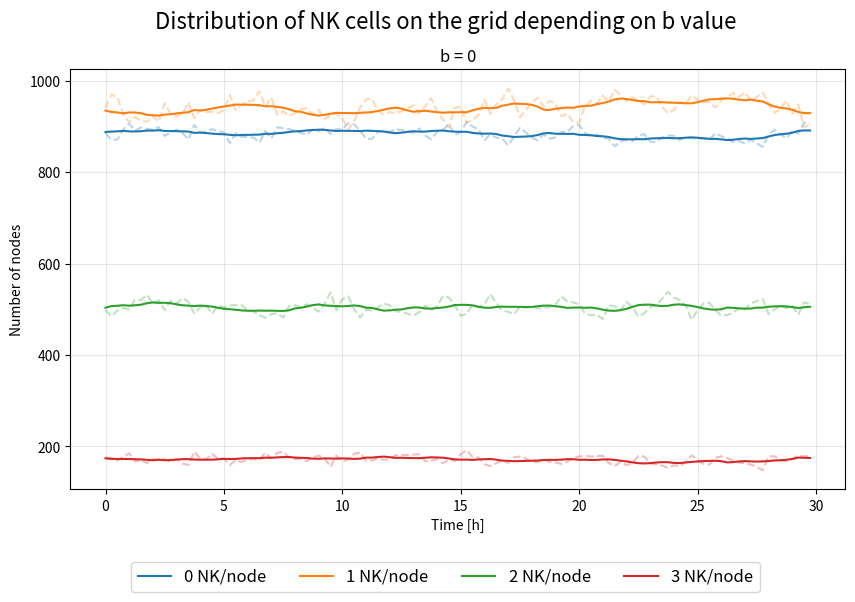

Python code for this plot:
import numpy as np
import matplotlib.pyplot as plt
import matplotlib.animation as animation
import pandas as pd
from scipy.stats import poisson

grid_size = 50
NK_ratio = 1.0
max_NK = 3
a = 3/4
test_b = [0]
t_max = 30

grid = np.zeros((grid_size, grid_size))

def init_NK_grid(NK_ratio):
    k_values = np.arange(max_NK + 1)
    probs = poisson.pmf(k_values, mu = NK_ratio)
    probs /= probs.sum()
    NK_grid = np.random.choice(k_values, size = (grid_size, grid_size), p = probs)
    return NK_grid

def NK_move_prop(a, b, NK):
    return a * NK / (1 + b * np.max(NK - 1, 0))

#def NK_move(r, c): -> not used
    #possible directions are different for even and odd rows
    if r % 2 == 0:
        directions = [[-1, -1], [-1, 0], [0, -1], [0, 1], [1, -1], [1, 0]]
    else:
        directions = [[-1, 0], [-1, 1], [0, -1], [0, 1], [1, 0], [1, 1]]
  
    dr, dc = directions[np.random.randint(0, 6)]
    return (r + dr) % grid_size, (c + dc) % grid_size


def run_test(b):


    NK_grid = init_NK_grid(NK_ratio)

    NK_move_propens = np.where(NK_grid > 0, NK_move_prop(a, b, NK_grid), 0) #NK initial move propensities

    time = 0
    steps = 0

    history_data = []

    while time < t_max:

        all_propens = NK_move_propens.flatten()
        total_propensity = all_propens.sum()

        if total_propensity == 0: break

        event_type = ['NK_move' for _ in all_propens]


        #randomly choosing time and an event for that time
        dt = - np.log(np.random.random()) / total_propensity
        event_id = np.random.choice(len(all_propens), p = all_propens / total_propensity)
        
        time += dt
        

        if event_type[event_id] == 'NK_move':

            r, c = divmod(event_id, grid_size)

            if r % 2 == 0:
                directions = [[-1, -1], [-1, 0], [0, -1], [0, 1], [1, -1], [1, 0]]
            else:
                directions = [[-1, 0], [-1, 1], [0, -1], [0, 1], [1, 0], [1, 1]]
            
            neighbors = [((r + dr) % grid_size, (c + dc) % grid_size) for dr, dc in directions]
            valid_neighbors = [(nr, nc) for nr, nc in neighbors if NK_grid[nr, nc] < max_NK]

            if valid_neighbors:
                idx = np.random.randint(0, len(valid_neighbors))
                new_r, new_c = valid_neighbors[idx]

                NK_grid[r, c] -= 1
                NK_grid[new_r, new_c] += 1

                NK_move_propens[r, c] = NK_move_prop(a, b, NK_grid[r, c]) if NK_grid[r, c] else 0
                NK_move_propens[new_r, new_c] = NK_move_prop(a, b, NK_grid[new_r, new_c])

            else:
                pass


            #local propensities update        
            NK_move_propens[r, c] = NK_move_prop(a, b, NK_grid[r, c]) if NK_grid[r, c] else 0
            NK_move_propens[new_r, new_c] = NK_move_prop(a, b, NK_grid[new_r, new_c])


            if steps % 250 == 0 or steps == 0:

                history_data.append({'time': time, 
                                     'grid_0': np.sum(NK_grid == 0),
                                     'grid_1': np.sum(NK_grid == 1),
                                     'grid_2': np.sum(NK_grid == 2),
                                     'grid_3': np.sum(NK_grid == 3)                                     
                                     })
            if steps % 1000 == 0:
                print(steps)
                
        steps += 1

    return history_data


all_df = {}

for b in test_b:

    print(f'start for b = {b}')

    history = run_test(b)
    
    print(f'completed')

    df = pd.DataFrame(history)
    df.set_index('time', inplace = True)

    all_df[f'b = {b}'] = df

big_df = pd.concat(all_df, axis = 0)

fig, axes = plt.subplots(1, 1, figsize = (10, 6), sharex = True, sharey = True)
axes = [axes]
colors = ['C0', 'C1', 'C2', 'C3']

for i, b in enumerate(test_b):
    
    ax = axes[i]
    key = f'b = {b}'

    df_single = big_df.xs(key, level = 0)
    
    df_single.index = pd.to_timedelta(df_single.index, unit = 'h')

    #resampling to get better plots
    df_resampled = df_single.resample('15min').mean().interpolate(method = 'linear').bfill()

    df_ma = df_resampled.rolling(window = '3h', center = True).mean()

    hours_resampled = df_resampled.index.total_seconds().to_numpy() / 3600
    hours_ma = df_ma.index.total_seconds().to_numpy() / 3600

    df_ma.index = df_ma.index.total_seconds() / 3600
    df_resampled.index = df_resampled.index.total_seconds() / 3600


    #plotting

    labels = ['0 NK/node', '1 NK/node', '2 NK/node', '3 NK/node']

    for col_idx, col_name in enumerate(df_resampled.columns):

        ax.plot(hours_resampled, df_resampled[col_name], color = colors[col_idx], alpha = 0.3, linestyle = '--')
        ax.plot(hours_ma, df_ma[col_name], color = colors[col_idx], label = labels[col_idx])

        ax.set_title(f'b = {b}', fontsize = 12)
        ax.grid(alpha = 0.3)


    if i >= 0: ax.set_xlabel('Time [h]')
    if i % 2 == 0: ax.set_ylabel('Number of nodes')


handles, legend_labels = axes[0].get_legend_handles_labels()

fig.legend(handles, legend_labels, loc = 'lower center', bbox_to_anchor = (0.5, -0.005),
           ncol = 4, fontsize = 12, frameon = True, facecolor = 'white')

plt.suptitle('Distribution of NK cells on the grid depending on b value', fontsize = 16)
fig.subplots_adjust(bottom=0.18)

filename = f'NK distribution after simulation for single 50x50 grid, t_max = 30, b = 0.png'
plt.savefig(filename, dpi = 300)
print('finished')
plt.show()
